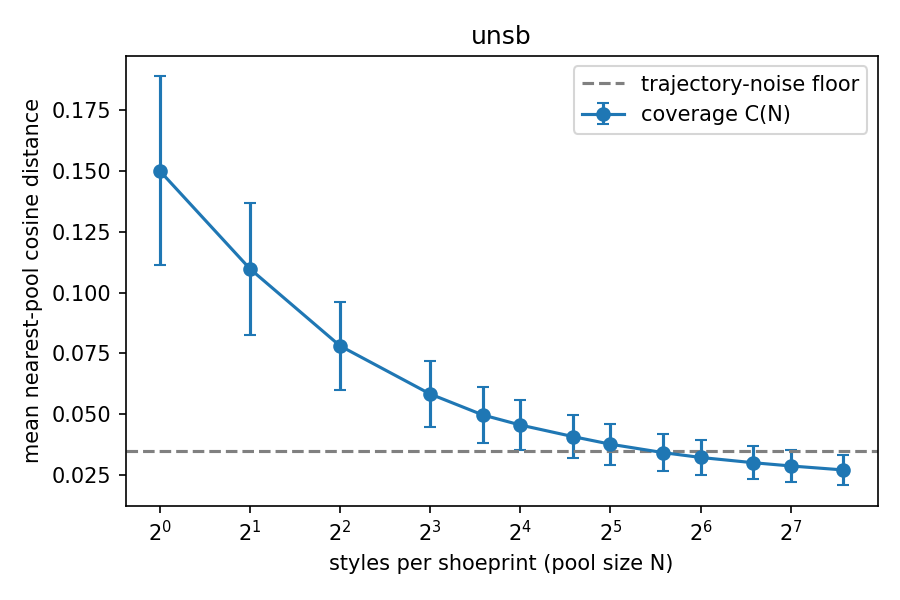

The table this chart was drawn from, first rows:
pool_size, coverage_mean, coverage_std, rel_residual
1, 0.1499, 0.03875, 1
2, 0.1097, 0.02709, 0.6508
4, 0.0781, 0.01803, 0.3758
8, 0.05836, 0.0136, 0.2041
12, 0.04976, 0.0113, 0.1293
16, 0.04565, 0.01009, 0.0936
24, 0.04089, 0.008908, 0.0522
32, 0.03777, 0.008449, 0.0251
48, 0.03432, 0.007672, -0.0049
64, 0.03234, 0.007224, -0.0222
96, 0.03018, 0.006826, -0.0410
128, 0.02885, 0.006602, -0.0525
192, 0.02721, 0.006273, -0.0668
# noise_floor, 0.03489
